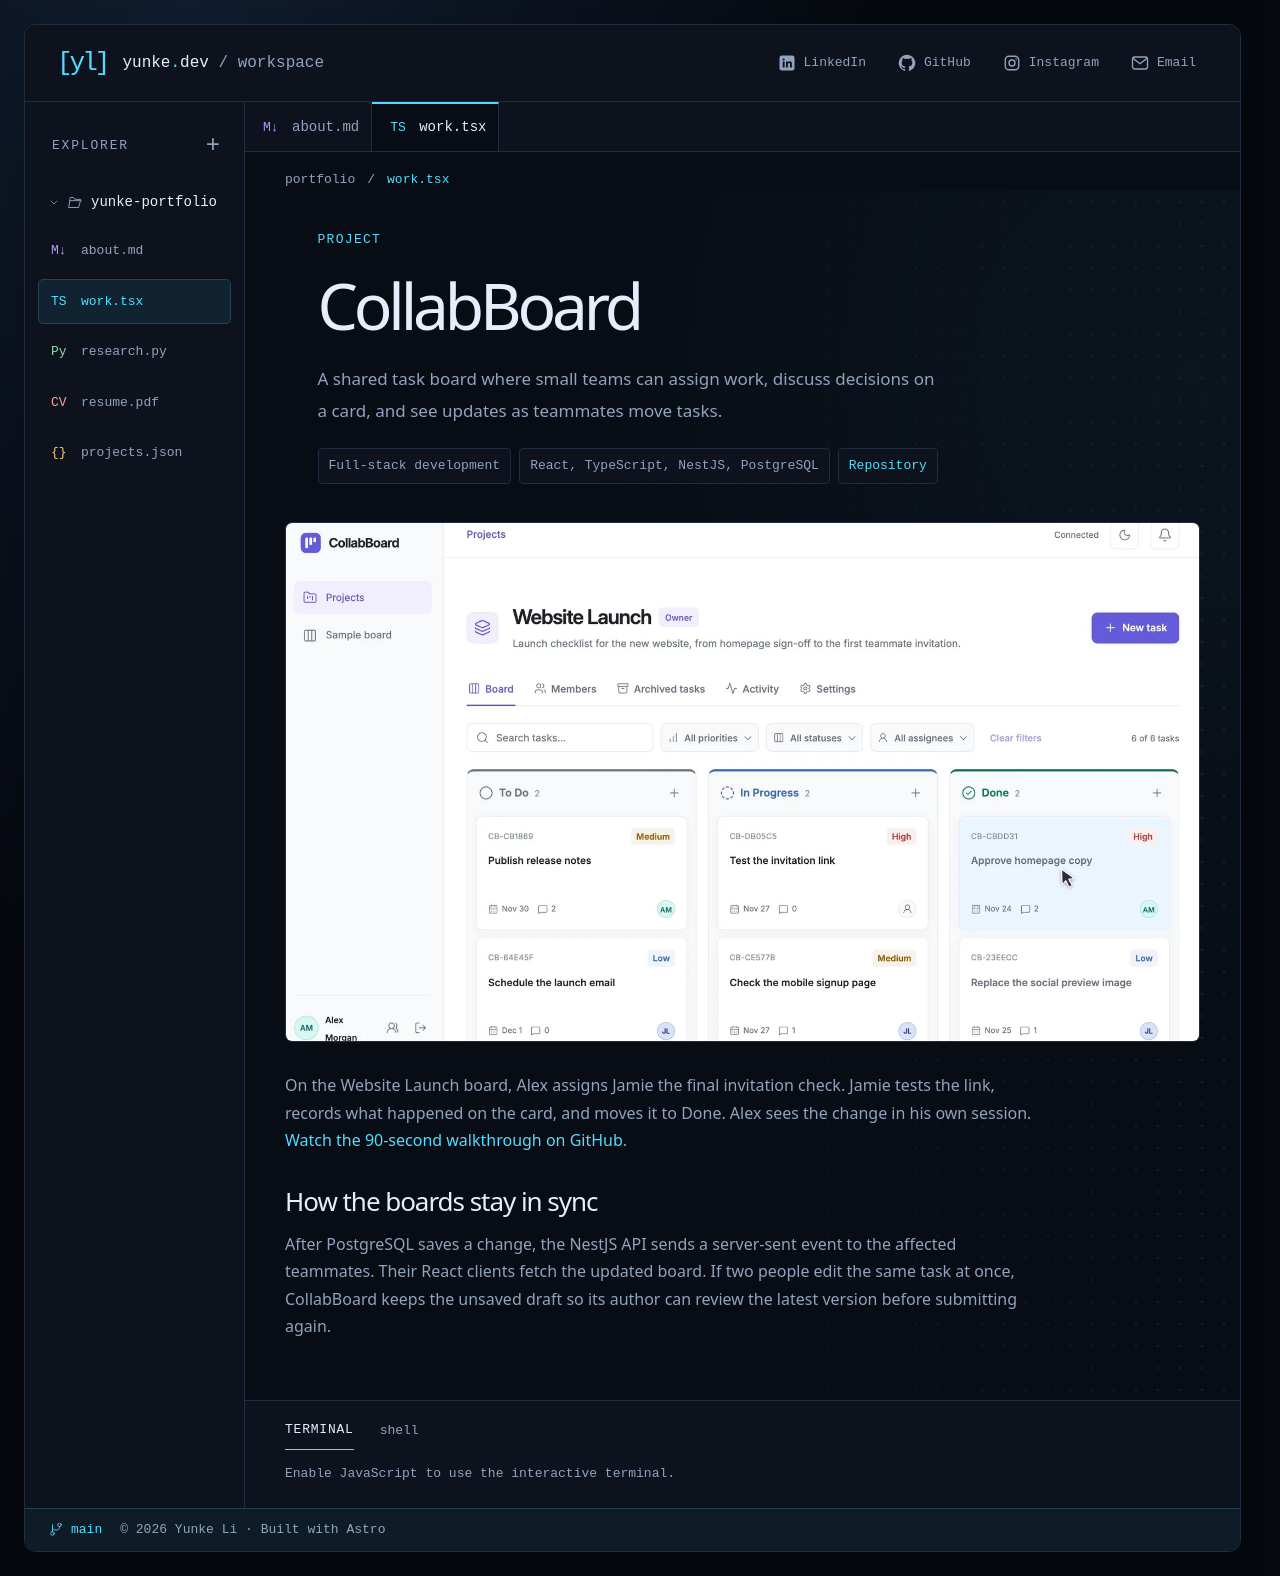

repository: yunke-l/yunke-l.github.io · page: projects/collabboard/index.html · generator: jekyll

---
title: CollabBoard
description: A shared task board where small teams can assign work, discuss decisions on a card, and see updates as teammates move tasks.
image: /assets/img/projects/collabboard.webp
importance: 0
role: Full-stack development
stack: React, TypeScript, NestJS, PostgreSQL
github: https://github.com/yunke-l/CollabBoard
---

On the Website Launch board, Alex assigns Jamie the final invitation check. Jamie tests the link, records what happened on the card, and moves it to Done. Alex sees the change in his own session. [Watch the 90-second walkthrough on GitHub](https://github.com/yunke-l/CollabBoard/blob/main/media/collabboard-demo-english.mp4).

## How the boards stay in sync

After PostgreSQL saves a change, the NestJS API sends a server-sent event to the affected teammates. Their React clients fetch the updated board. If two people edit the same task at once, CollabBoard keeps the unsaved draft so its author can review the latest version before submitting again.
